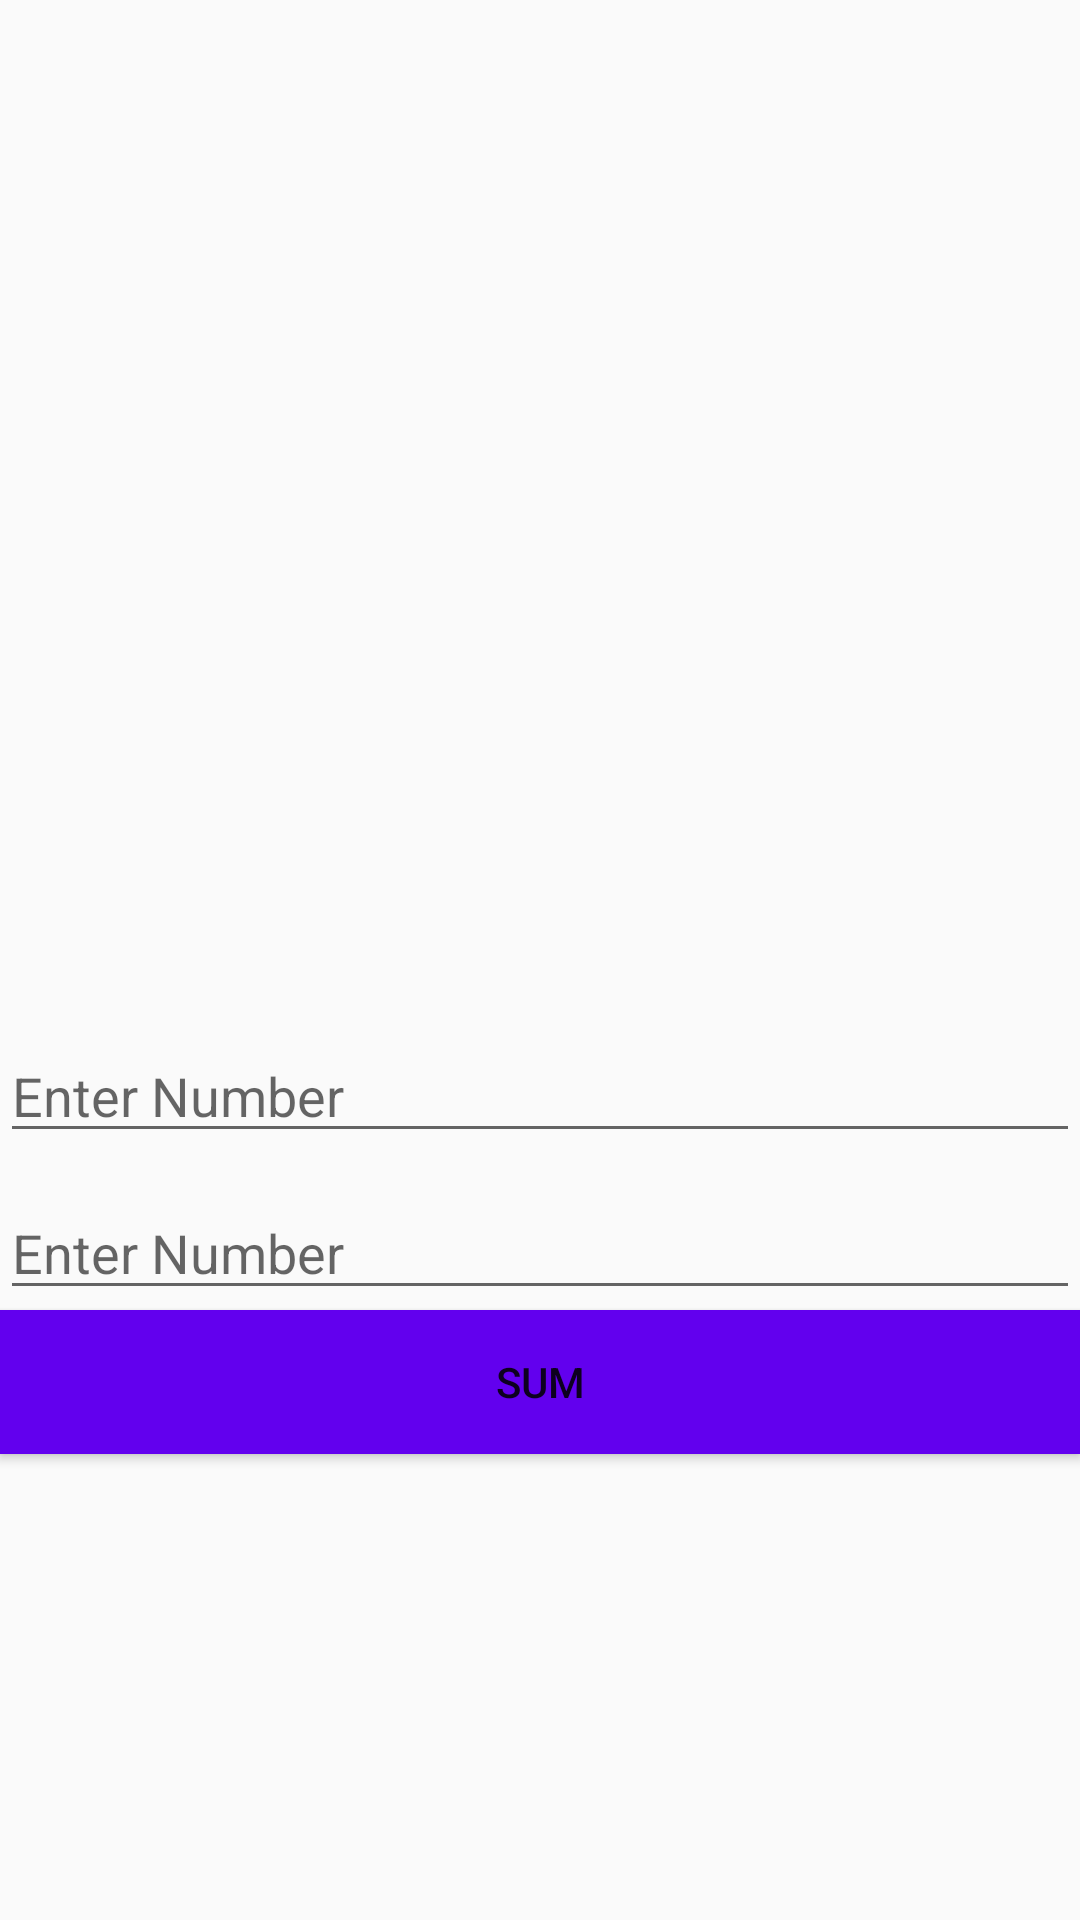

Produce the Android XML layout that renders to this screen, including the resource entries it uses.
<!-- AndroidManifest.xml: application theme Theme.Sumofinteger -->
<!-- res/layout/activity_main.xml -->
<?xml version="1.0" encoding="utf-8"?>
<RelativeLayout xmlns:android="http://schemas.android.com/apk/res/android"
    xmlns:app="http://schemas.android.com/apk/res-auto"
    xmlns:tools="http://schemas.android.com/tools"
    android:layout_width="match_parent"
    android:layout_height="match_parent"
    tools:context=".MainActivity">

    <EditText
        android:id="@+id/e1"
        android:layout_width="match_parent"
        android:layout_height="wrap_content"
        android:layout_alignParentTop="true"
        android:layout_centerVertical="true"
        android:layout_marginTop="343dp"
        android:hint="Enter Number"
        />

    <EditText
        android:id="@+id/e2"
        android:layout_width="match_parent"
        android:layout_height="wrap_content"
        android:layout_below="@id/e1"
        android:layout_centerVertical="true"
        android:layout_marginTop="11dp"
        android:hint="Enter Number"
        />

    <Button
        android:id="@+id/b1"
        android:layout_width="match_parent"
        android:layout_height="wrap_content"
        android:layout_below="@id/e2"
        android:background="@color/purple_500"
        android:text="Sum"
        />

</RelativeLayout>
<!-- resources referenced by this layout -->
<resources>
  <style name="Theme.Sumofinteger" parent="Theme.AppCompat.Light.DarkActionBar">
          
          <item name="colorPrimary">@color/purple_500</item>
          <item name="colorPrimaryDark">@color/purple_700</item>
          <item name="colorAccent">@color/teal_200</item>
          
      </style>
  <!-- not gathered from this repository: default colours our renderer supplied (Android Studio template values) -->
  <color name="purple_500">#FF6200EE</color>
  <color name="purple_700">#FF3700B3</color>
  <color name="teal_200">#FF03DAC5</color>
</resources>
